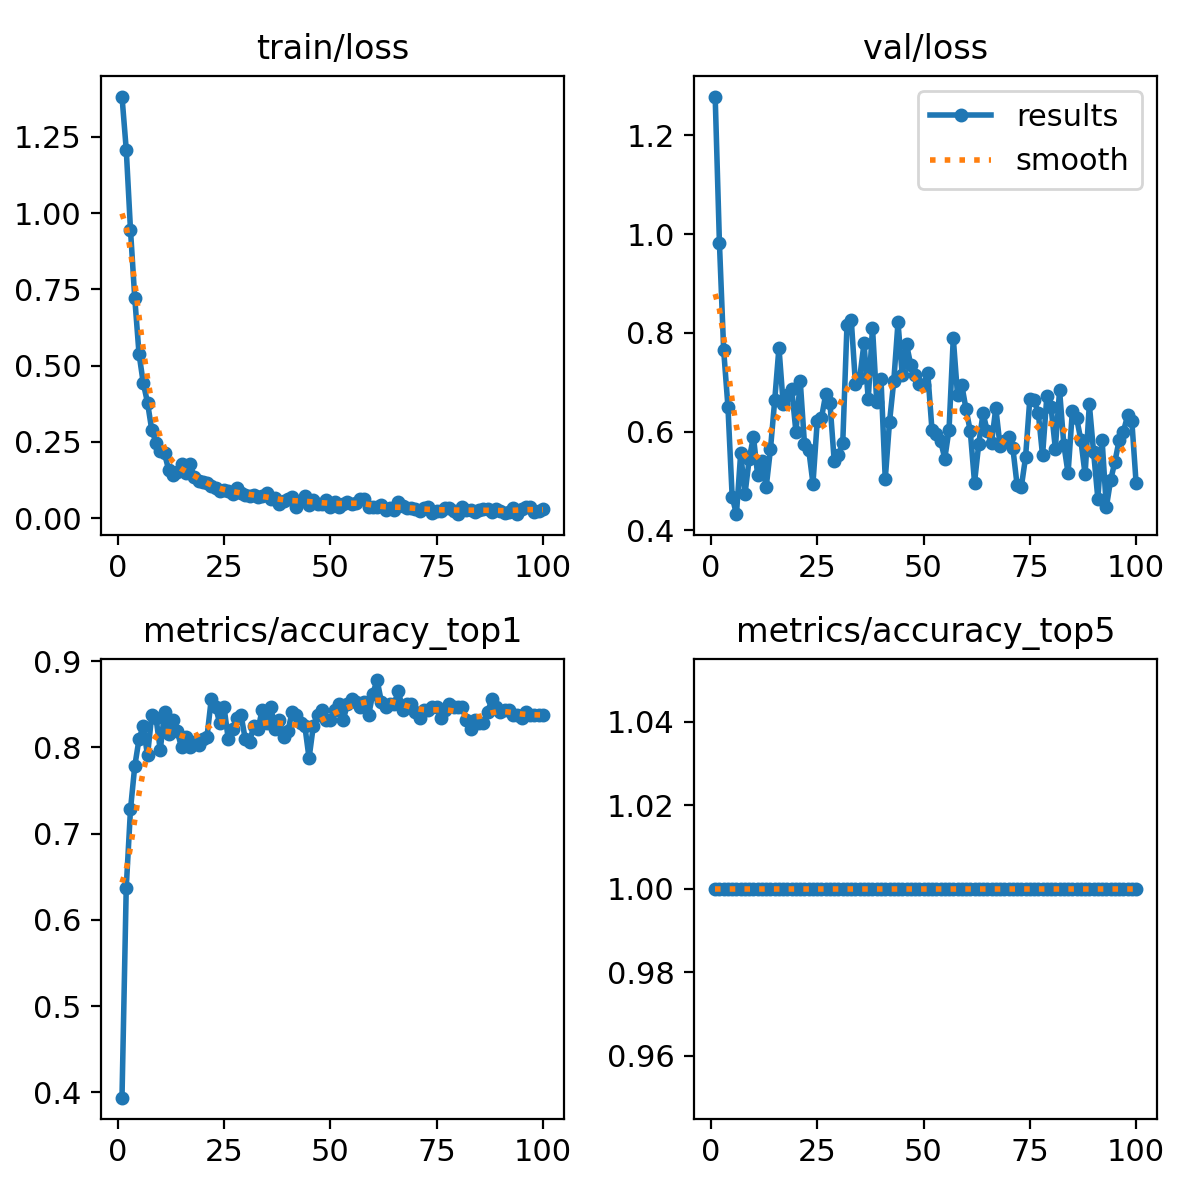

Source data for this figure (header and first rows):
epoch, time, train/loss, metrics/accuracy_top1, metrics/accuracy_top5, val/loss, lr/pg0, lr/pg1, lr/pg2
1, 3.435, 1.382, 0.3937, 1, 1.279, 8.75e-05, 8.75e-05, 8.75e-05
2, 4.193, 1.208, 0.6375, 1, 0.9819, 0.0001856, 0.0001856, 0.0001856
3, 4.951, 0.9451, 0.7281, 1, 0.7647, 0.0002818, 0.0002818, 0.0002818
4, 5.752, 0.7223, 0.7781, 1, 0.6506, 0.000376, 0.000376, 0.000376
5, 6.681, 0.54, 0.8094, 1, 0.4675, 0.0004682, 0.0004682, 0.0004682
6, 7.757, 0.4433, 0.825, 1, 0.4326, 0.0005584, 0.0005584, 0.0005584
7, 8.734, 0.3793, 0.7906, 1, 0.5564, 0.0006467, 0.0006467, 0.0006467
8, 9.715, 0.2895, 0.8375, 1, 0.4725, 0.0007329, 0.0007329, 0.0007329
9, 10.83, 0.2483, 0.8344, 1, 0.5441, 0.0008172, 0.0008172, 0.0008172
10, 12.15, 0.2208, 0.7969, 1, 0.5896, 0.0008995, 0.0008995, 0.0008995
11, 13.03, 0.2126, 0.8406, 1, 0.511, 0.0009798, 0.0009798, 0.0009798
12, 13.95, 0.1573, 0.8156, 1, 0.54, 0.001058, 0.001058, 0.001058
13, 14.98, 0.1433, 0.8313, 1, 0.4875, 0.001102, 0.001102, 0.001102
14, 15.79, 0.1526, 0.8187, 1, 0.564, 0.001089, 0.001089, 0.001089
15, 16.66, 0.1775, 0.8, 1, 0.6631, 0.001077, 0.001077, 0.001077
16, 17.75, 0.1493, 0.8125, 1, 0.77, 0.001064, 0.001064, 0.001064
17, 18.82, 0.1784, 0.8, 1, 0.6555, 0.001052, 0.001052, 0.001052
18, 19.75, 0.1349, 0.8063, 1, 0.6751, 0.00104, 0.00104, 0.00104
19, 20.73, 0.1223, 0.8031, 1, 0.6859, 0.001027, 0.001027, 0.001027
20, 21.7, 0.1178, 0.8094, 1, 0.5989, 0.001015, 0.001015, 0.001015
21, 22.57, 0.1164, 0.8125, 1, 0.7029, 0.001002, 0.001002, 0.001002
22, 23.56, 0.1042, 0.8562, 1, 0.5754, 0.0009901, 0.0009901, 0.0009901
23, 24.63, 0.09822, 0.8469, 1, 0.5635, 0.0009778, 0.0009778, 0.0009778
24, 25.57, 0.08839, 0.8281, 1, 0.4946, 0.0009654, 0.0009654, 0.0009654
25, 26.78, 0.09156, 0.8469, 1, 0.6209, 0.000953, 0.000953, 0.000953
26, 27.58, 0.0894, 0.8094, 1, 0.6274, 0.0009406, 0.0009406, 0.0009406
27, 28.5, 0.08102, 0.8219, 1, 0.6758, 0.0009283, 0.0009283, 0.0009283
28, 29.35, 0.098, 0.8344, 1, 0.6575, 0.0009159, 0.0009159, 0.0009159
29, 30.25, 0.08325, 0.8375, 1, 0.5398, 0.0009035, 0.0009035, 0.0009035
30, 31.17, 0.07654, 0.8094, 1, 0.5523, 0.0008911, 0.0008911, 0.0008911
31, 32.07, 0.07244, 0.8063, 1, 0.5759, 0.0008787, 0.0008787, 0.0008787
32, 32.97, 0.07784, 0.825, 1, 0.8157, 0.0008664, 0.0008664, 0.0008664
33, 34.03, 0.06963, 0.8219, 1, 0.8269, 0.000854, 0.000854, 0.000854
34, 35.23, 0.07205, 0.8438, 1, 0.6956, 0.0008416, 0.0008416, 0.0008416
35, 36.1, 0.08366, 0.8281, 1, 0.7092, 0.0008293, 0.0008293, 0.0008293
36, 37.1, 0.06453, 0.8469, 1, 0.7786, 0.0008169, 0.0008169, 0.0008169
37, 38, 0.06698, 0.8219, 1, 0.666, 0.0008045, 0.0008045, 0.0008045
38, 38.99, 0.04747, 0.8313, 1, 0.8105, 0.0007921, 0.0007921, 0.0007921
39, 39.96, 0.05652, 0.8125, 1, 0.6592, 0.0007797, 0.0007797, 0.0007797
40, 41, 0.06258, 0.8187, 1, 0.706, 0.0007674, 0.0007674, 0.0007674
41, 42, 0.07053, 0.8406, 1, 0.5037, 0.000755, 0.000755, 0.000755
42, 43, 0.03545, 0.8375, 1, 0.6191, 0.0007426, 0.0007426, 0.0007426
43, 43.79, 0.05753, 0.8281, 1, 0.7017, 0.0007302, 0.0007302, 0.0007302
44, 44.71, 0.07403, 0.825, 1, 0.821, 0.0007179, 0.0007179, 0.0007179
45, 45.7, 0.04465, 0.7875, 1, 0.7139, 0.0007055, 0.0007055, 0.0007055
46, 46.64, 0.06123, 0.825, 1, 0.7771, 0.0006931, 0.0006931, 0.0006931
47, 47.55, 0.04721, 0.8375, 1, 0.7349, 0.0006808, 0.0006808, 0.0006808
48, 48.71, 0.04659, 0.8438, 1, 0.7141, 0.0006684, 0.0006684, 0.0006684
49, 49.6, 0.06093, 0.8313, 1, 0.6973, 0.000656, 0.000656, 0.000656
50, 50.53, 0.03854, 0.8313, 1, 0.6941, 0.0006436, 0.0006436, 0.0006436
51, 51.69, 0.05238, 0.8438, 1, 0.7185, 0.0006312, 0.0006312, 0.0006312
52, 52.6, 0.03595, 0.85, 1, 0.6023, 0.0006189, 0.0006189, 0.0006189
53, 53.73, 0.04782, 0.8313, 1, 0.5955, 0.0006065, 0.0006065, 0.0006065
54, 54.86, 0.05319, 0.85, 1, 0.5818, 0.0005941, 0.0005941, 0.0005941
55, 55.9, 0.04678, 0.8562, 1, 0.5454, 0.0005818, 0.0005818, 0.0005818
56, 56.77, 0.04985, 0.8531, 1, 0.6038, 0.0005694, 0.0005694, 0.0005694
57, 57.88, 0.06211, 0.8469, 1, 0.7893, 0.000557, 0.000557, 0.000557
58, 58.87, 0.0629, 0.8531, 1, 0.6741, 0.0005446, 0.0005446, 0.0005446
59, 59.7, 0.03592, 0.8375, 1, 0.6943, 0.0005322, 0.0005322, 0.0005322
60, 60.88, 0.03791, 0.8625, 1, 0.6455, 0.0005199, 0.0005199, 0.0005199
... 40 more rows
